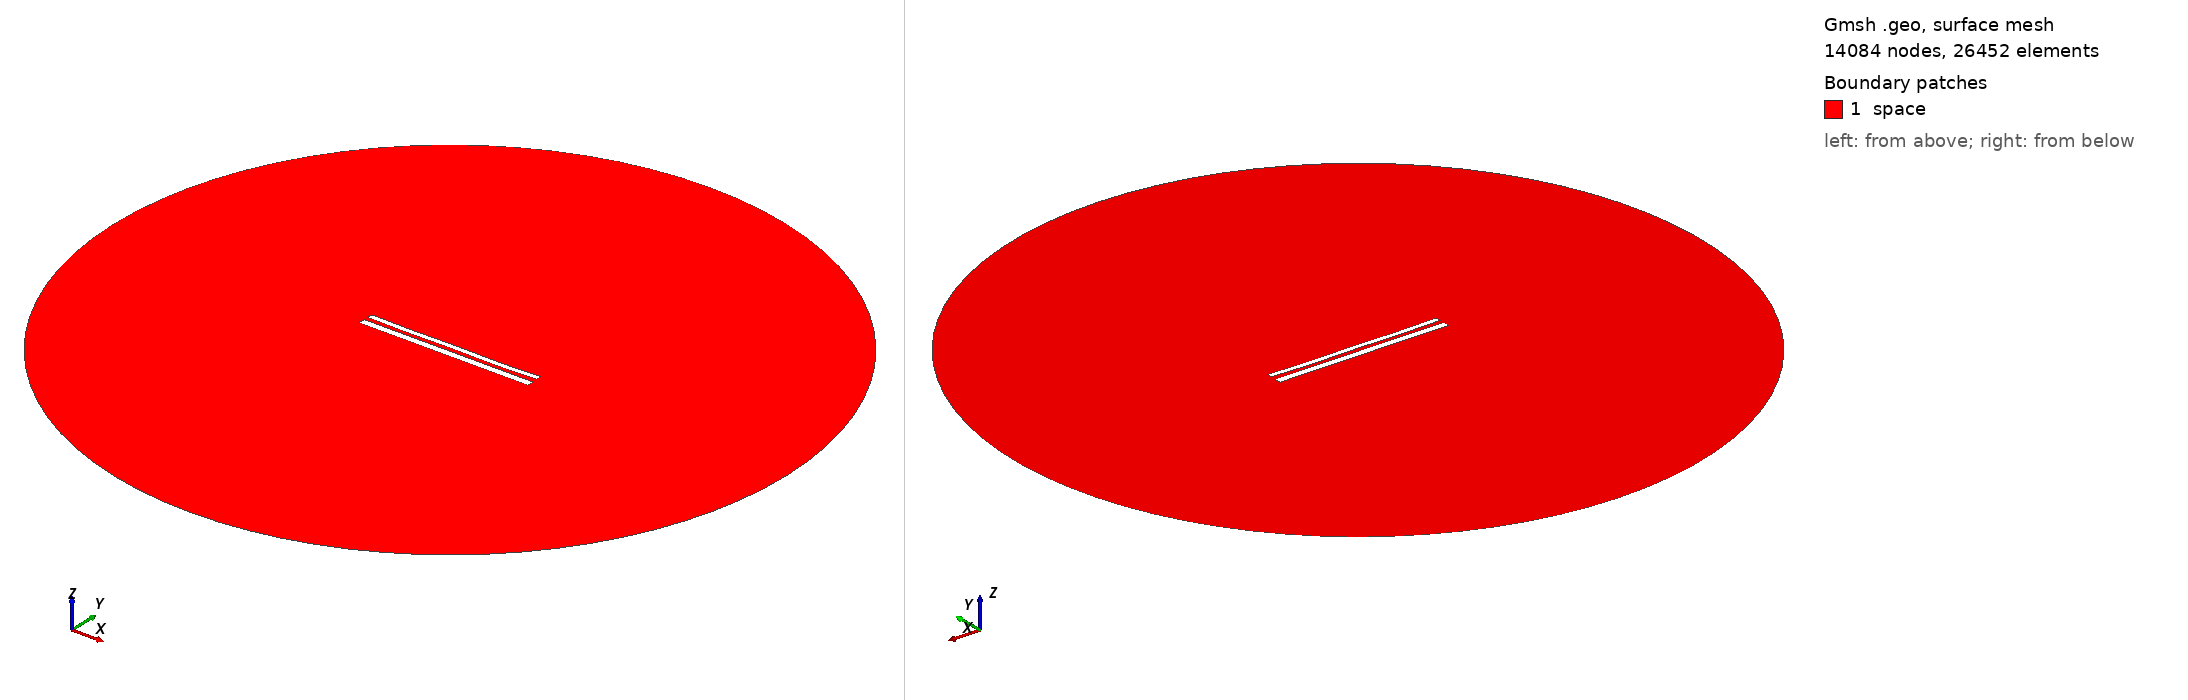

Gmsh geometry script, surface-meshed: 14084 nodes, 26452 surface elements. Boundary patches (legend numbers): 1 space. Left view from above one corner, right view from below the opposite corner. Legend entries are the model's physical surfaces. The drawing asked Gmsh for element sizes between 1% and 20% of the model's largest extent; the script's own settings can give other sizes.

=== 12011.geo (drawn) ===
//---------------------------------------
// Geometry kernel
//---------------------------------------

SetFactory("OpenCASCADE");



//---------------------------------------
// Parameters of the geometry
//---------------------------------------

// Overetch of the upper plate
overetch = 0.375;

// Distance between the plates
distance = 2.5;

// Discretization over the x axis (for the deformation)
nx = 50; 

// Length of the plate
L = 100 - overetch; 

// Number of modes
n = 4; 

// 1st mode coefficient
coeff(1) = -0.075;
beta(1) = 0.596864 * 3.1415926535 / L;

// 2nd mode coefficient
coeff(2) = -0.15;
beta(2) = 1.49418 * 3.1415926535 / L;

// 3rd mode coefficient
coeff(3) = 0.0;
beta(3) = 2.50025 * 3.1415926535 / L;

// 4th mode coefficient
coeff(4) = -0.15;
beta(4) = 3.49999 * 3.1415926535 / L;



//---------------------------------------
// Upper plate (deformed rectangle)
//---------------------------------------

// Coordiantes of the upper plate
xmin = -50;
xmax = 50 - overetch;

// Height of the upper plate
yheight = 4 - 2 * overetch;

// Indexes of the points
UpperID[] = {};
LowerID[] = {};
LeftID[] = {};
RightID[] = {};

// Point index
p = 1;

// Horizontal edges
For i In {1:nx}
    x = xmin + (i-1)*(xmax - xmin)/(nx-1);

    y_bottom = distance / 2 + overetch;
    For j In {1:n}
        C = (Cosh(beta(j)*L) + Cos(beta(j)*L)) / (Sinh(beta(j)*L) + Sin(beta(j)*L));
        y_bottom  = y_bottom + coeff(j) * (Cosh(beta(j)*(x+50)) - Cos(beta(j)*(x+50)) - C * (Sinh(beta(j)*(x+50)) - Sin(beta(j)*(x+50))));
    EndFor

    y_top = y_bottom + yheight;

    Point(p) = {x, y_top, 0, 1.0};
    UpperID[i] = p;
    p = p + 1;

    Point(p) = {x, y_bottom, 0, 1.0};
    LowerID[i] = p;
    p = p + 1;
EndFor

// Create point lists
UpperPts[] = {}; LowerPts[] = {};
For i In {1:nx}
  UpperPts[] += {UpperID[i]};
  LowerPts[] += {LowerID[i]};
EndFor

// Build splines
Spline(1) = {UpperPts[]};
Spline(2) = {LowerPts[]};
Line(3) = {LowerPts[nx-1], UpperPts[nx-1]};
Line(4) = {LowerPts[0], UpperPts[0]};

// Build the plane surface
Curve Loop(1) = {2, 3, -1, -4};
Plane Surface(1) = {1};



//---------------------------------------
// Lower plate (rectangle)
//---------------------------------------

// Vertices
Point(1001) = {-50, -1, 0, 1.0};
Point(1002) = { 50, -1, 0, 1.0};
Point(1003) = { 50,  -5, 0, 1.0};
Point(1004) = {-50,  -5, 0, 1.0};

// Edges
Line(5) = {1001, 1002};
Line(6) = {1002, 1003};
Line(7) = {1003, 1004};
Line(8) = {1004, 1001};

// Plane surface
Line Loop(2) = {5, 6, 7, 8};
Plane Surface(2) = {2}; 



//---------------------------------------
// Outer (fictious) boundary
//---------------------------------------

// Points
Point(1005) = {0, 0, 0};       // Center
Point(1006) = {200, 0, 0};     // Start point
Point(1007) = {0, 200, 0};     // 90 degrees
Point(1008) = {-200, 0, 0};    // 180 degrees
Point(1009) = {0, -200, 0};    // 270 degrees

// Circle arcs (each needs start, center, end)
Circle(9) = {1006, 1005, 1007};
Circle(10) = {1007, 1005, 1008};
Circle(11) = {1008, 1005, 1009};
Circle(12) = {1009, 1005, 1006};

// Plane surface for the entire domain
Curve Loop(3) = {9, 10, 11, 12};
Surface(3) = {3};

// Subtract the plates from the whole domain to obtain the actual domain where we want to solve the equations
BooleanDifference{ Surface{3}; Delete; }{ Surface{1}; Surface{2}; Delete; }




//---------------------------------------
// Transfinite Lines/Curves
//---------------------------------------

// Set the number of points on the boundaries
r = 7;

// Plates
Transfinite Curve {1, 2} = 50*r Using Progression 1;
Transfinite Curve {3, 4} = 2*r Using Progression 1;
Transfinite Line {5, 7} = 50*r Using Progression 1;
Transfinite Line {6, 8} = 2*r Using Progression 1;

// Outer boundary
Transfinite Line {9, 10, 11, 12} = 20 Using Progression 1;



//---------------------------------------
// Physical groups
//---------------------------------------                

// Physical curves (boundaries)
Physical Line("force_segment", 10) = {2};
Physical Line("upper_plate", 11) = {1, 3, 4};
Physical Line("lower_plate", 12) = {5, 6, 7, 8};
Physical Line("boundary", 20) = {9, 10, 11, 12};

// Physical Surfaces
Physical Surface("space", 30) = {3};



//---------------------------------------
// 6. Generate the Mesh
//---------------------------------------

// 2D mesh generation
Mesh 2;
